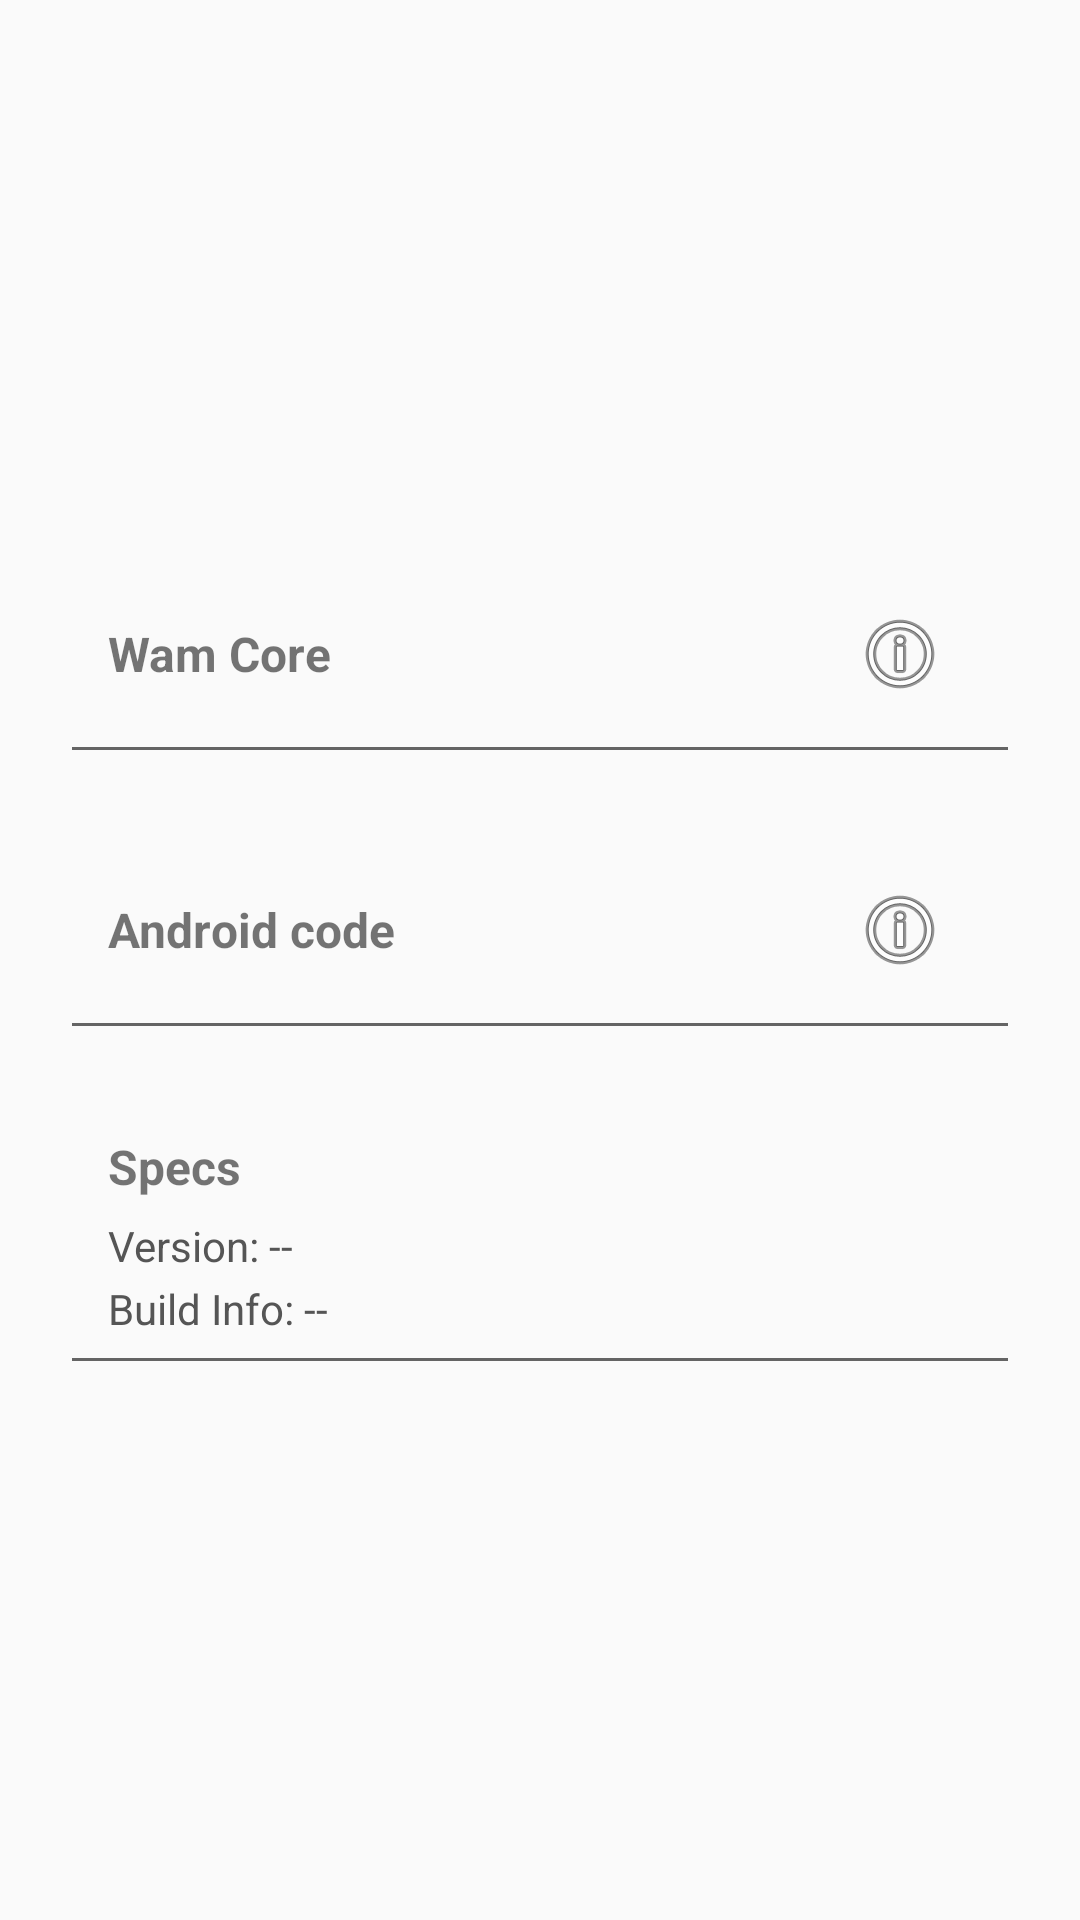

Write the Android layout XML for this screen, with the resource values it uses.
<!-- AndroidManifest.xml: application theme Theme.WAMMiner -->
<!-- res/layout/dialog_about.xml -->
<?xml version="1.0" encoding="utf-8"?>
<LinearLayout xmlns:android="http://schemas.android.com/apk/res/android"
    android:layout_width="match_parent"
    android:layout_height="wrap_content"
    android:gravity="center"
    android:padding="20dp">

    <ScrollView
        android:layout_width="match_parent"
        android:layout_height="wrap_content"
        android:overScrollMode="never">

        <LinearLayout
            android:layout_width="match_parent"
            android:layout_height="wrap_content"
            android:orientation="vertical">

            
            <LinearLayout
                android:layout_width="match_parent"
                android:layout_height="wrap_content"
                android:layout_marginBottom="12dp"
                android:background="?android:attr/editTextBackground"
                android:gravity="center_vertical"
                android:orientation="horizontal"
                android:padding="16dp">

                <TextView
                    android:layout_width="0dp"
                    android:layout_height="wrap_content"
                    android:layout_weight="1"
                    android:text="Wam Core"
                    android:textSize="16sp"
                    android:textStyle="bold" />

                <ImageButton
                    android:id="@+id/btn_dialog_core"
                    android:layout_width="48dp"
                    android:layout_height="48dp"
                    android:background="?android:attr/selectableItemBackground"
                    android:contentDescription="Official WAM Coin Website Link"
                    android:src="@android:drawable/ic_menu_info_details" />
            </LinearLayout>

            
            <LinearLayout
                android:layout_width="match_parent"
                android:layout_height="wrap_content"
                android:layout_marginBottom="12dp"
                android:background="?android:attr/editTextBackground"
                android:gravity="center_vertical"
                android:orientation="horizontal"
                android:padding="16dp">

                <TextView
                    android:layout_width="0dp"
                    android:layout_height="wrap_content"
                    android:layout_weight="1"
                    android:text="Android code"
                    android:textSize="16sp"
                    android:textStyle="bold" />

                <ImageButton
                    android:id="@+id/btn_dialog_dev"
                    android:layout_width="48dp"
                    android:layout_height="48dp"
                    android:background="?android:attr/selectableItemBackground"
                    android:contentDescription="Official WAM Coin Website Link"
                    android:src="@android:drawable/ic_menu_info_details" />
            </LinearLayout>

            
            <LinearLayout
                android:layout_width="match_parent"
                android:layout_height="wrap_content"
                android:background="?android:attr/editTextBackground"
                android:orientation="vertical"
                android:padding="16dp">

                <TextView
                    android:layout_width="wrap_content"
                    android:layout_height="wrap_content"
                    android:layout_marginBottom="6dp"
                    android:text="Specs"
                    android:textSize="16sp"
                    android:textStyle="bold" />

                <TextView
                    android:id="@+id/txt_dialog_version"
                    android:layout_width="wrap_content"
                    android:layout_height="wrap_content"
                    android:text="Version: --"
                    android:textColor="#555555" />

                <TextView
                    android:id="@+id/txt_dialog_build"
                    android:layout_width="wrap_content"
                    android:layout_height="wrap_content"
                    android:layout_marginTop="2dp"
                    android:text="Build Info: --"
                    android:textColor="#555555" />
            </LinearLayout>
        </LinearLayout>
    </ScrollView>
</LinearLayout>
<!-- resources referenced by this layout -->
<resources>
  <style name="Theme.WAMMiner" parent="Base.Theme.WAMMiner" />
  <style name="Base.Theme.WAMMiner" parent="Theme.AppCompat.Light.NoActionBar">
          
          <item name="colorPrimary">@color/purple_500</item>
          <item name="colorPrimaryDark">@color/purple_700</item>
          <item name="colorAccent">@color/teal_200</item>
      </style>
  <color name="purple_500">#FF6200EE</color>
  <color name="purple_700">#FF3700B3</color>
  <color name="teal_200">#FF03DAC5</color>
</resources>
